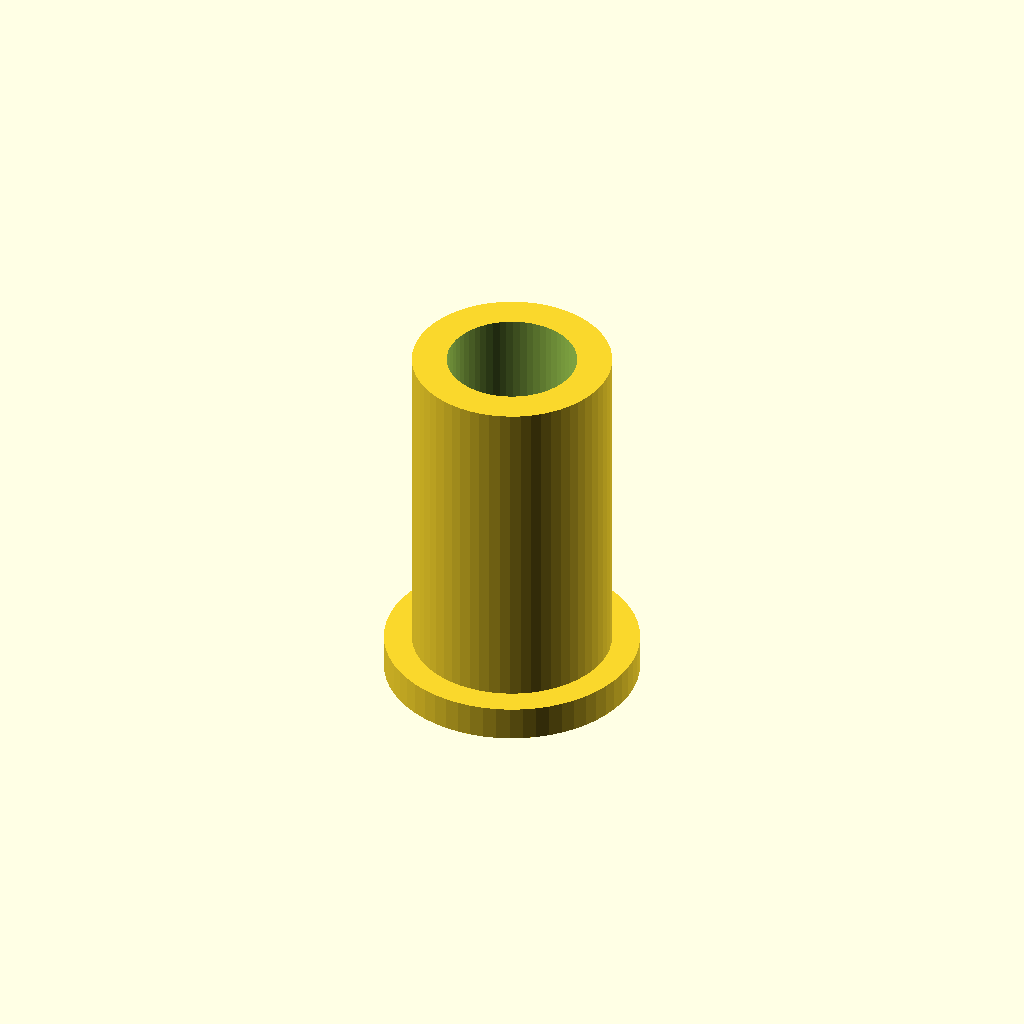
Cell 1 — every parameter at its default value.
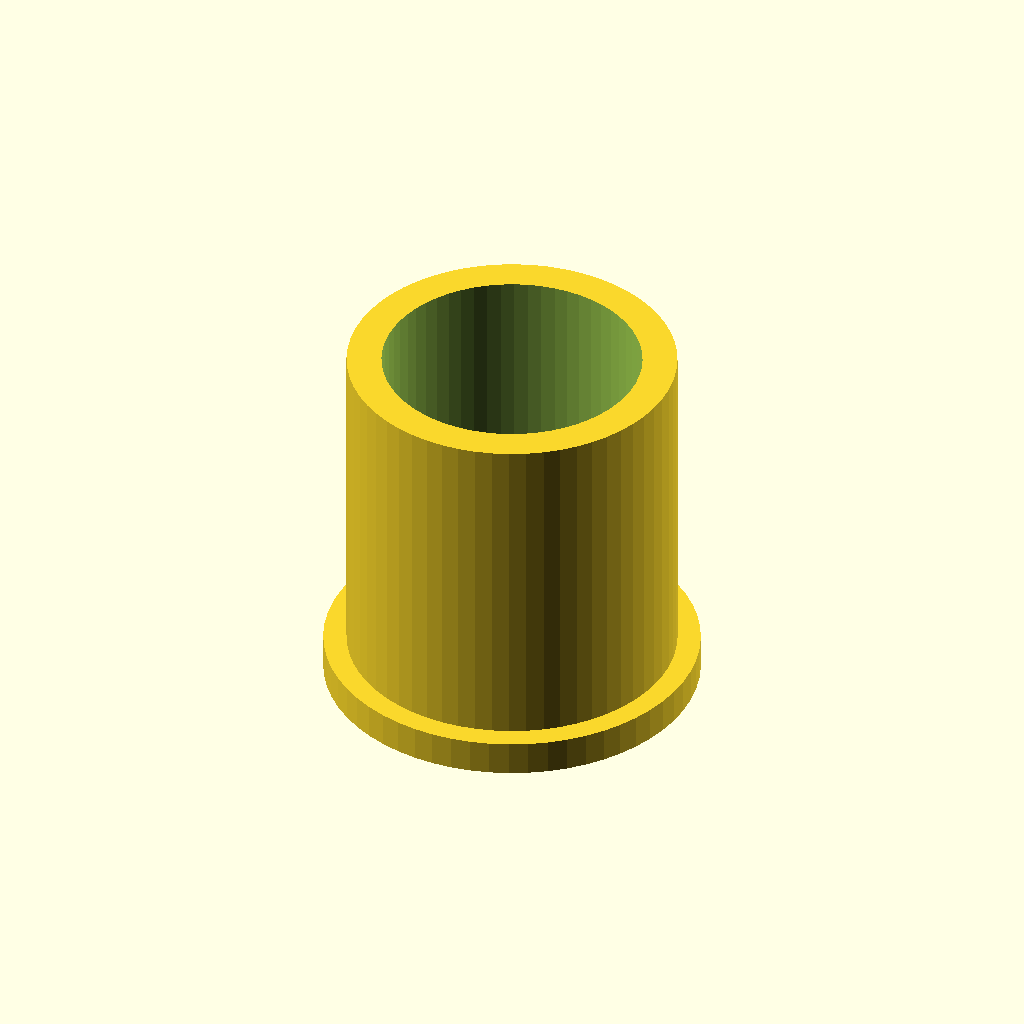
Cell 2: the same model with shank_d = 11.2.
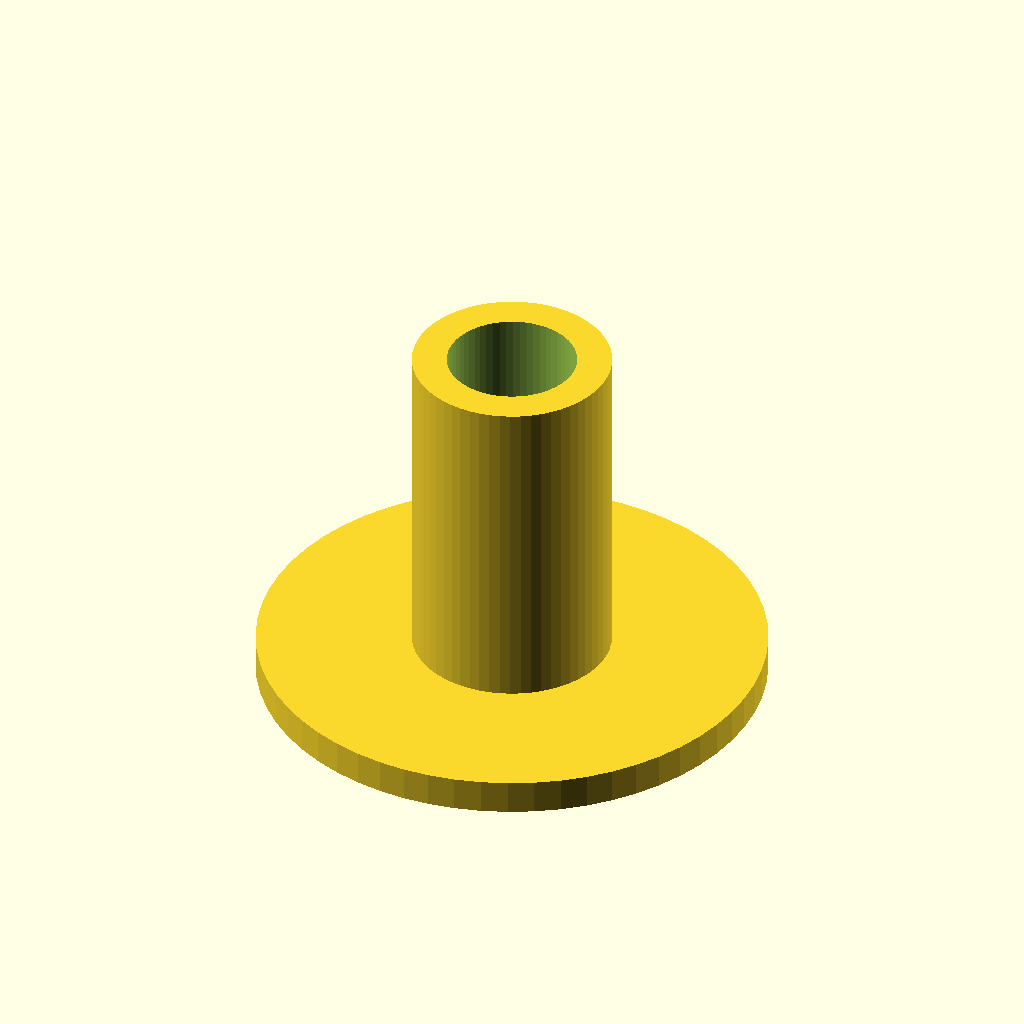
Cell 3 — head_d set to 22, the other parameters unchanged.
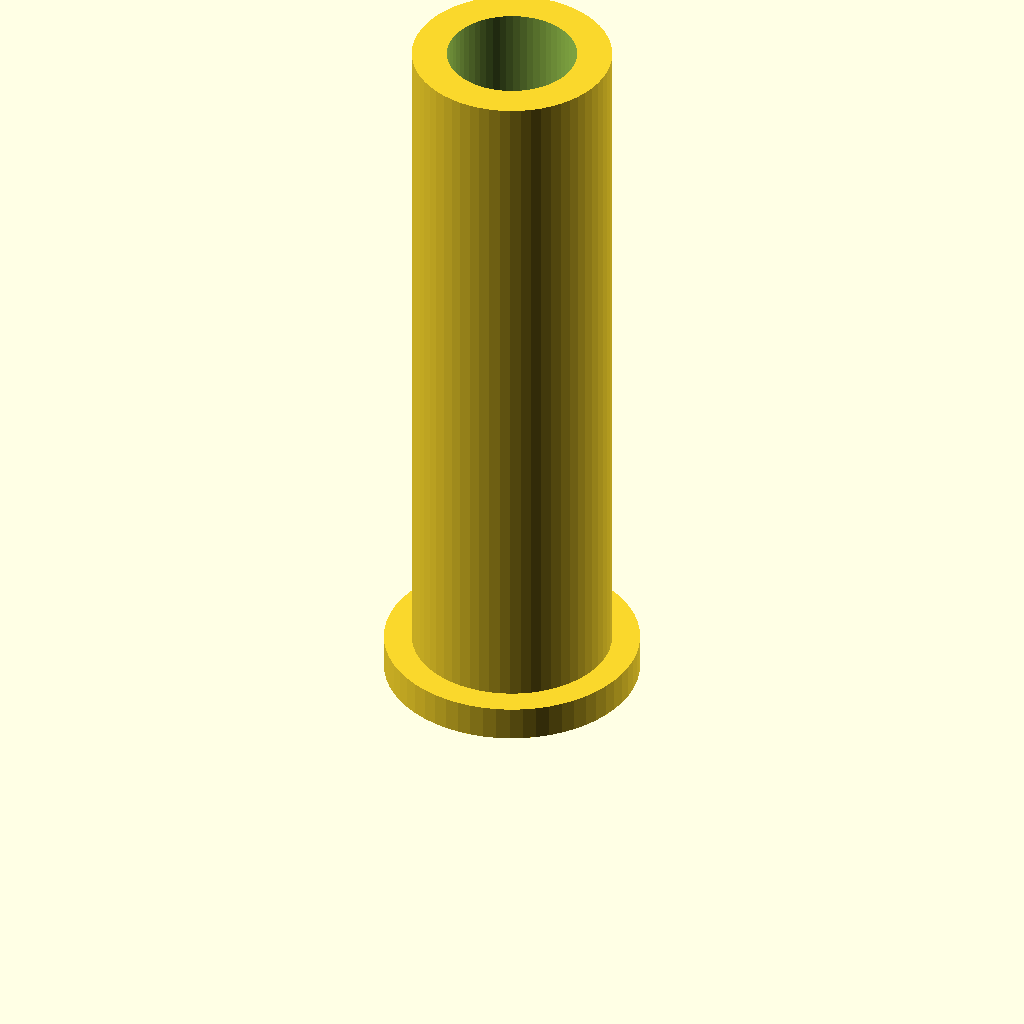
Cell 4: length = 32 (everything else at default).
One fixed orthographic camera (rotation 55°, 0°, 25°; colour scheme Cornfield) for every cell.
The OpenSCAD source (optional_data/data/parts/part_0108.scad):
// Blind-rivet body.
$fn = 60;
eps = 0.02;
shank_d = 5.6;
head_d = 11;
length = 16;
difference() { union() { cylinder(d=shank_d+3,h=length); cylinder(d=max(head_d, shank_d+5),h=1.5); } translate([0,0,-eps]) cylinder(d=shank_d,h=length+2*eps); }
Parameter table extracted from the source (name, type, default, range or options):
eps: number, default 0.02
shank_d: number, default 5.6
head_d: number, default 11
length: number, default 16
